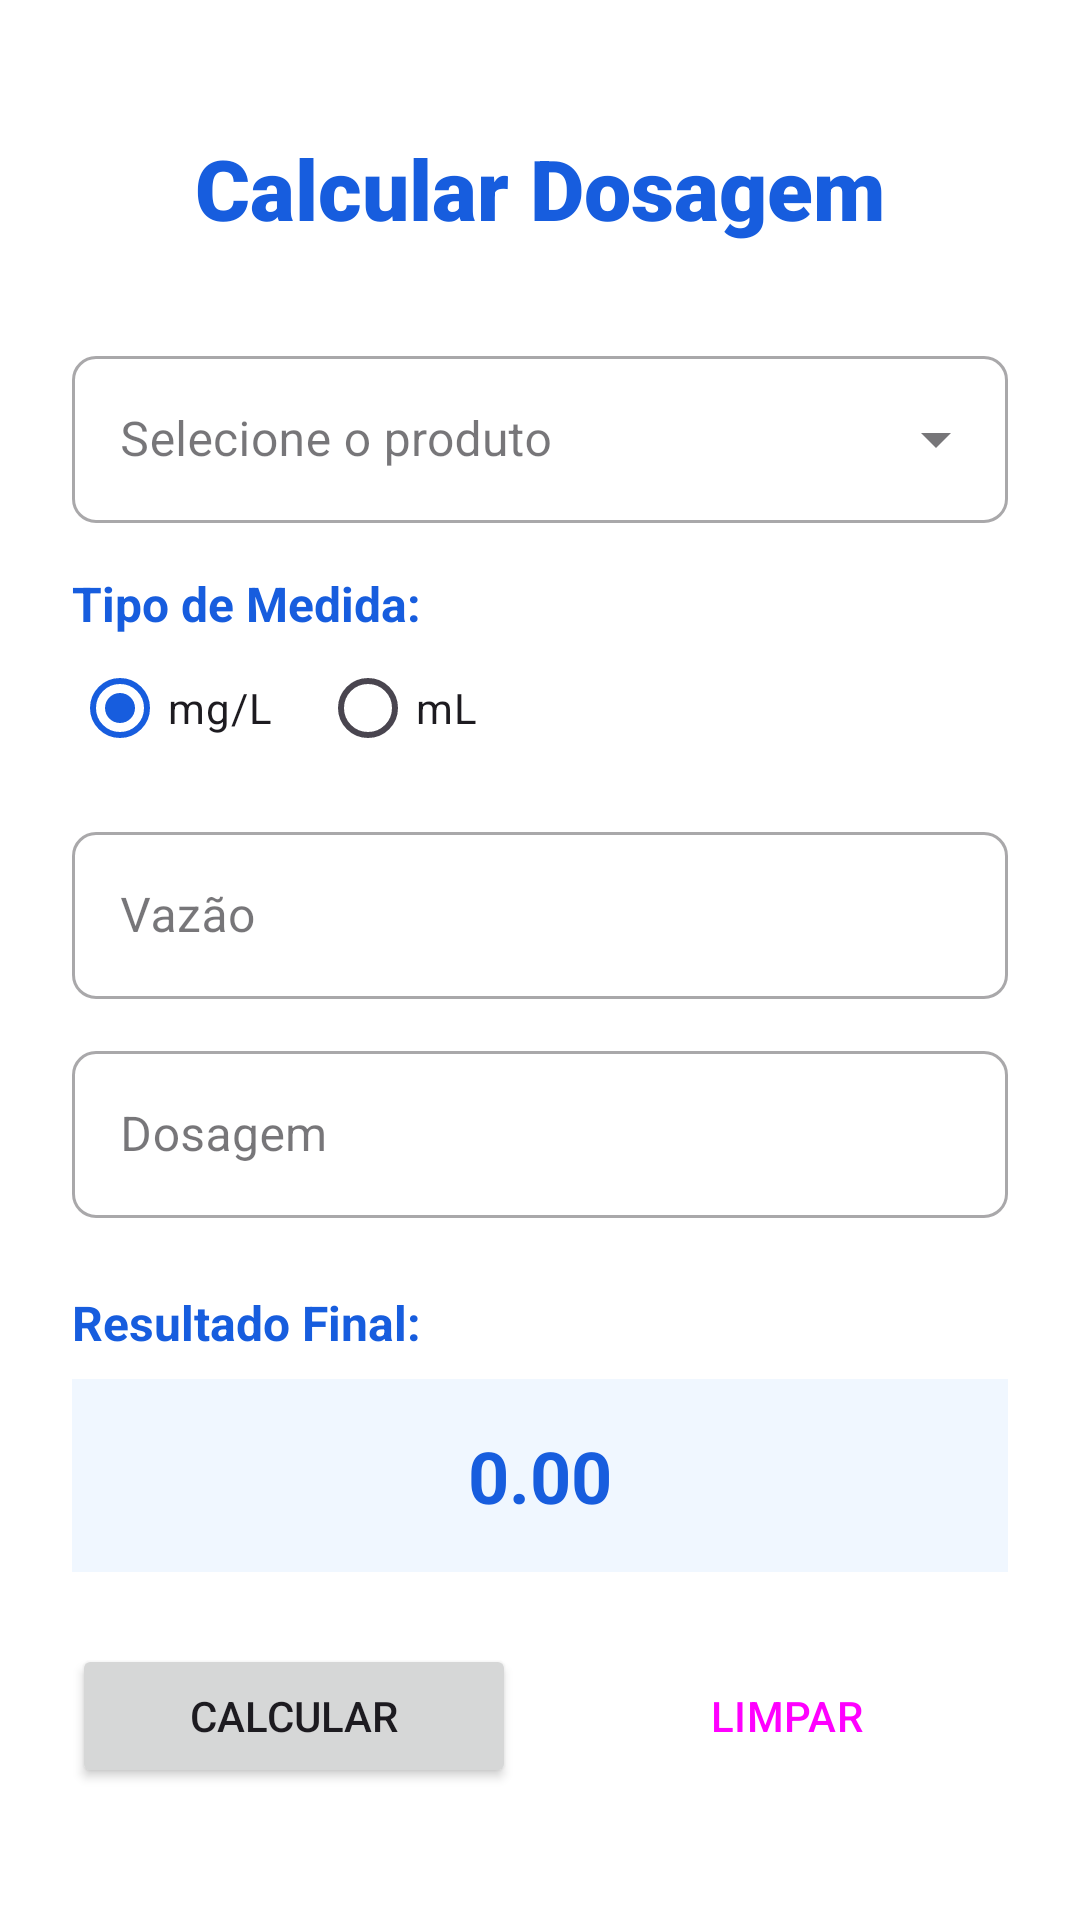

Write the Android layout XML for this screen, with the resource values it uses.
<!-- AndroidManifest.xml: application theme Theme.AppETA -->
<!-- res/layout/activity_calculadora.xml -->
<?xml version="1.0" encoding="utf-8"?>
<androidx.constraintlayout.widget.ConstraintLayout
    xmlns:android="http://schemas.android.com/apk/res/android"
    xmlns:app="http://schemas.android.com/apk/res-auto"
    android:layout_width="match_parent"
    android:layout_height="match_parent"
    android:padding="24dp"
    android:background="@color/white">

    <TextView
        android:id="@+id/txtTituloCalculo"
        android:layout_width="wrap_content"
        android:layout_height="wrap_content"
        android:layout_marginTop="20dp"
        android:fontFamily="sans-serif-black"
        android:text="Calcular Dosagem"
        android:textColor="@color/primary"
        android:textSize="28sp"
        android:textStyle="bold"
        app:layout_constraintEnd_toEndOf="parent"
        app:layout_constraintStart_toStartOf="parent"
        app:layout_constraintTop_toTopOf="parent" />

    <com.google.android.material.textfield.TextInputLayout
        android:id="@+id/layoutProduto"
        style="@style/Widget.MaterialComponents.TextInputLayout.OutlinedBox.ExposedDropdownMenu"
        android:layout_width="0dp"
        android:layout_height="wrap_content"
        android:layout_marginTop="32dp"
        android:hint="Selecione o produto"
        app:boxCornerRadiusBottomEnd="8dp"
        app:boxCornerRadiusBottomStart="8dp"
        app:boxCornerRadiusTopEnd="8dp"
        app:boxCornerRadiusTopStart="8dp"
        app:layout_constraintEnd_toEndOf="parent"
        app:layout_constraintStart_toStartOf="parent"
        app:layout_constraintTop_toBottomOf="@id/txtTituloCalculo">

        <AutoCompleteTextView
            android:id="@+id/autoProduto"
            android:layout_width="match_parent"
            android:layout_height="wrap_content"
            android:inputType="none" />
    </com.google.android.material.textfield.TextInputLayout>

    <TextView
        android:id="@+id/txtTipoMedida"
        android:layout_width="wrap_content"
        android:layout_height="wrap_content"
        android:layout_marginTop="16dp"
        android:text="Tipo de Medida:"
        android:textColor="@color/primary"
        android:textSize="16sp"
        android:textStyle="bold"
        app:layout_constraintTop_toBottomOf="@id/layoutProduto"
        app:layout_constraintStart_toStartOf="parent" />

    <RadioGroup
        android:id="@+id/groupTipoMedida"
        android:layout_width="match_parent"
        android:layout_height="wrap_content"
        android:orientation="horizontal"
        app:layout_constraintTop_toBottomOf="@id/txtTipoMedida">

        <RadioButton
            android:id="@+id/radioMiligamaPorLitro"
            android:layout_width="wrap_content"
            android:layout_height="wrap_content"
            android:checked="true"
            android:text="mg/L" />

        <RadioButton
            android:id="@+id/radioMililitro"
            android:layout_width="wrap_content"
            android:layout_height="wrap_content"
            android:layout_marginStart="16dp"
            android:text="mL" />
    </RadioGroup>

    <com.google.android.material.textfield.TextInputLayout
        android:id="@+id/layoutVazao"
        style="@style/Widget.MaterialComponents.TextInputLayout.OutlinedBox"
        android:layout_width="0dp"
        android:layout_height="wrap_content"
        android:layout_marginTop="12dp"
        android:hint="Vazão"
        app:boxCornerRadiusBottomEnd="8dp"
        app:boxCornerRadiusBottomStart="8dp"
        app:boxCornerRadiusTopEnd="8dp"
        app:boxCornerRadiusTopStart="8dp"
        app:layout_constraintEnd_toEndOf="parent"
        app:layout_constraintStart_toStartOf="parent"
        app:layout_constraintTop_toBottomOf="@id/groupTipoMedida">

        <com.google.android.material.textfield.TextInputEditText
            android:id="@+id/inputVazao"
            android:layout_width="match_parent"
            android:layout_height="wrap_content"
            android:inputType="numberDecimal" />
    </com.google.android.material.textfield.TextInputLayout>

    <com.google.android.material.textfield.TextInputLayout
        android:id="@+id/layoutDosagem"
        style="@style/Widget.MaterialComponents.TextInputLayout.OutlinedBox"
        android:layout_width="0dp"
        android:layout_height="wrap_content"
        android:layout_marginTop="12dp"
        android:hint="Dosagem"
        app:boxCornerRadiusBottomEnd="8dp"
        app:boxCornerRadiusBottomStart="8dp"
        app:boxCornerRadiusTopEnd="8dp"
        app:boxCornerRadiusTopStart="8dp"
        app:layout_constraintEnd_toEndOf="parent"
        app:layout_constraintStart_toStartOf="parent"
        app:layout_constraintTop_toBottomOf="@id/layoutVazao">

        <com.google.android.material.textfield.TextInputEditText
            android:id="@+id/inputDosagem"
            android:layout_width="match_parent"
            android:layout_height="wrap_content"
            android:inputType="numberDecimal" />
    </com.google.android.material.textfield.TextInputLayout>

    <TextView
        android:id="@+id/txtLabelResultado"
        android:layout_width="wrap_content"
        android:layout_height="wrap_content"
        android:layout_marginTop="24dp"
        android:text="Resultado Final:"
        android:textColor="@color/primary"
        android:textSize="16sp"
        android:textStyle="bold"
        app:layout_constraintStart_toStartOf="parent"
        app:layout_constraintTop_toBottomOf="@id/layoutDosagem" />

    <TextView
        android:id="@+id/labelResultado"
        android:layout_width="0dp"
        android:layout_height="wrap_content"
        android:layout_marginTop="8dp"
        android:background="#F0F7FF"
        android:gravity="center"
        android:padding="16dp"
        android:text="0.00"
        android:textColor="@color/primary"
        android:textSize="24sp"
        android:textStyle="bold"
        app:layout_constraintEnd_toEndOf="parent"
        app:layout_constraintStart_toStartOf="parent"
        app:layout_constraintTop_toBottomOf="@id/txtLabelResultado" />

    <androidx.constraintlayout.widget.Guideline
        android:id="@+id/guideline_center"
        android:layout_width="wrap_content"
        android:layout_height="wrap_content"
        android:orientation="vertical"
        app:layout_constraintGuide_percent="0.5" />

    <Button
        android:id="@+id/btnCalcular"
        android:layout_width="0dp"
        android:layout_height="wrap_content"
        android:layout_marginTop="24dp"
        android:layout_marginEnd="8dp"
        android:padding="12dp"
        android:text="CALCULAR"
        app:cornerRadius="8dp"
        app:layout_constraintEnd_toStartOf="@id/guideline_center"
        app:layout_constraintStart_toStartOf="parent"
        app:layout_constraintTop_toBottomOf="@id/labelResultado" />

    <Button
        android:id="@+id/btnLimpar"
        style="@style/Widget.Material3.Button.OutlinedButton"
        android:layout_width="0dp"
        android:layout_height="wrap_content"
        android:layout_marginStart="8dp"
        android:padding="12dp"
        android:text="LIMPAR"
        app:cornerRadius="8dp"
        app:layout_constraintEnd_toEndOf="parent"
        app:layout_constraintStart_toEndOf="@id/guideline_center"
        app:layout_constraintTop_toTopOf="@id/btnCalcular" />

</androidx.constraintlayout.widget.ConstraintLayout>
<!-- resources referenced by this layout -->
<resources>
  <color name="primary">#175DDE</color>
  <color name="white">#FFFFFFFF</color>
  <style name="Theme.AppETA" parent="Base.Theme.AppETA" />
  <style name="Base.Theme.AppETA" parent="Theme.Material3.DayNight.NoActionBar">
          <item name="colorPrimary">@color/primary</item>
          <item name="colorSecondary">@color/primary</item>
          <item name="colorControlActivated">@color/primary</item>
  
          <item name="android:windowBackground">@color/white</item>
  
          <item name="colorSurface">@color/white</item>
      </style>
</resources>
